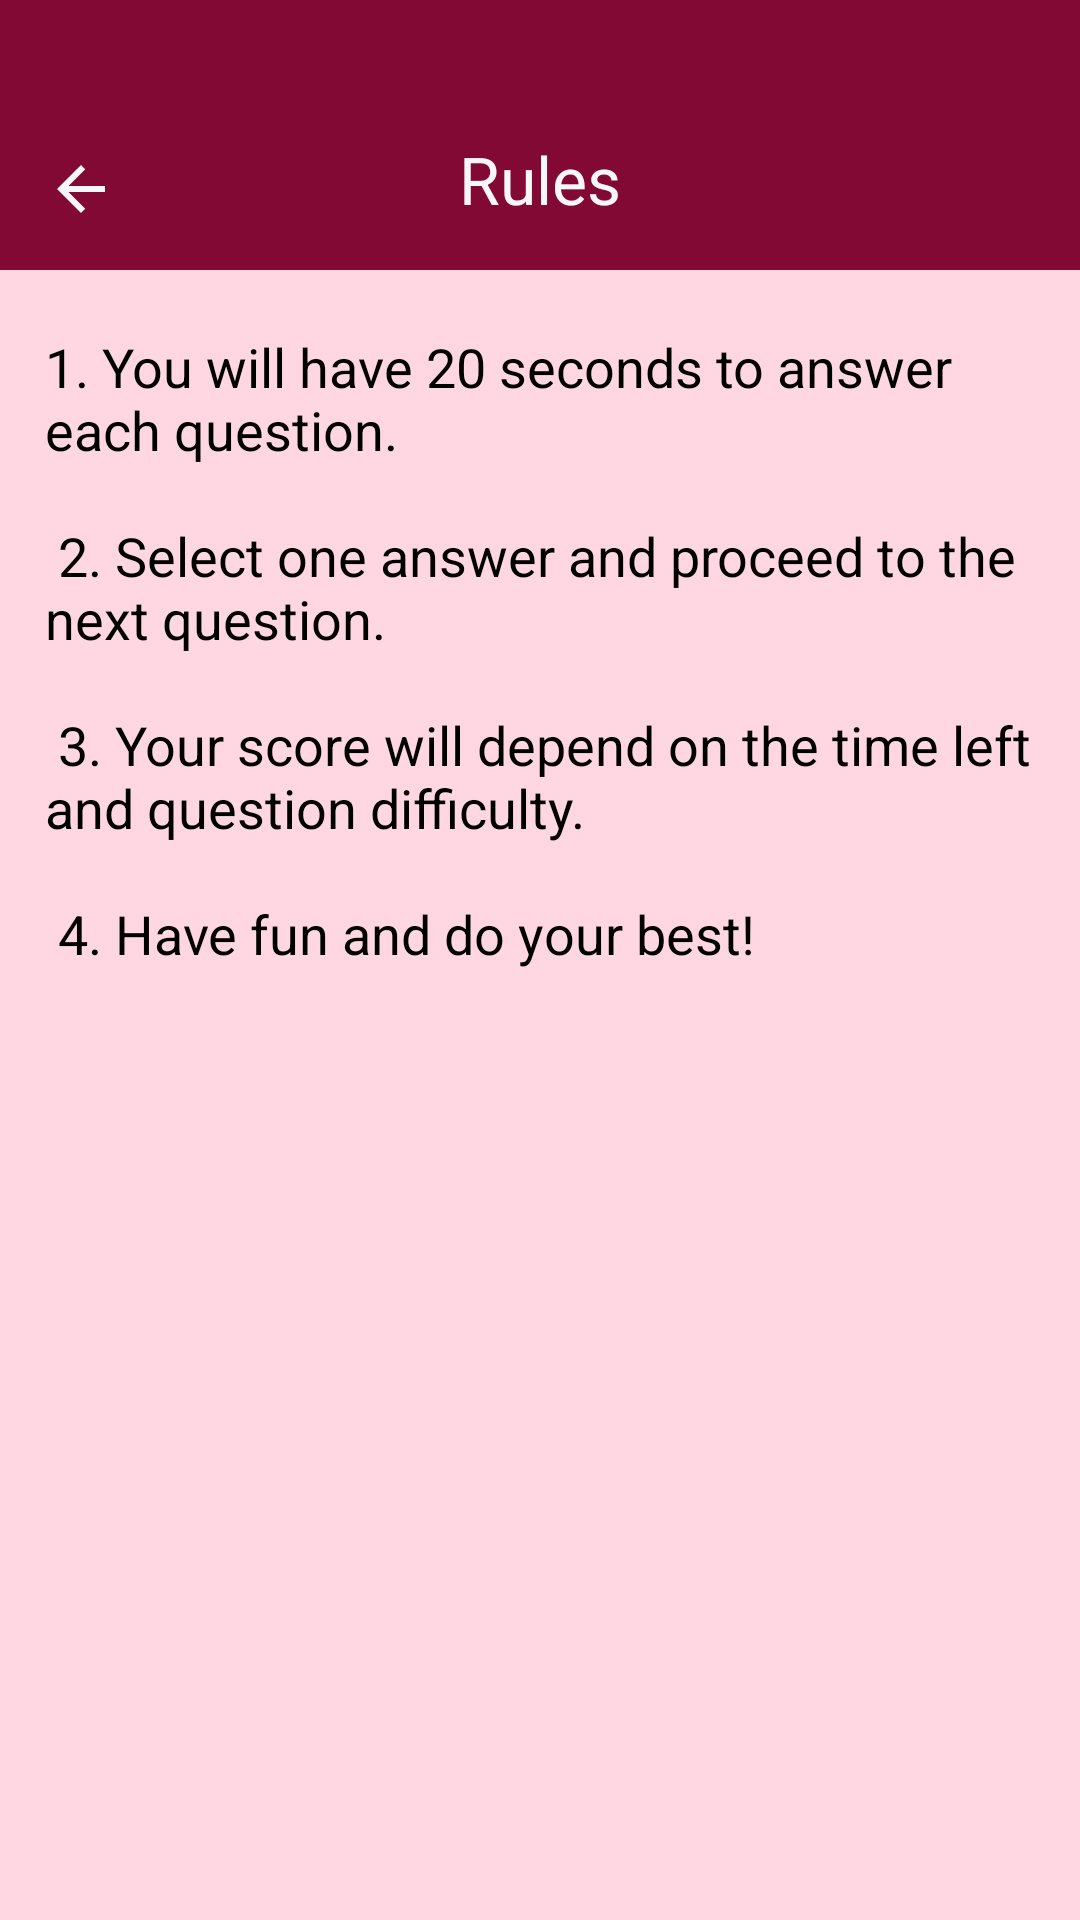

Write the Android layout XML for this screen, with the resource values it uses.
<!-- AndroidManifest.xml: application theme Theme.QuizApp -->
<!-- res/layout/activity_rules.xml -->
<?xml version="1.0" encoding="utf-8"?>
<androidx.constraintlayout.widget.ConstraintLayout xmlns:android="http://schemas.android.com/apk/res/android"
    xmlns:app="http://schemas.android.com/apk/res-auto"
    xmlns:tools="http://schemas.android.com/tools"
    android:id="@+id/main"
    android:layout_width="match_parent"
    android:layout_height="match_parent"
    android:background="@color/card_color_1"
    tools:context=".activities.RulesActivity">

    <com.google.android.material.appbar.AppBarLayout
        android:id="@+id/ruleToolbar"
        android:layout_width="match_parent"
        android:layout_height="90dp"
        app:layout_constraintEnd_toEndOf="parent"
        app:layout_constraintStart_toStartOf="parent"
        app:layout_constraintTop_toTopOf="parent">

        <com.google.android.material.appbar.MaterialToolbar
            android:id="@+id/toolbarDetail"
            android:layout_width="match_parent"
            android:layout_height="match_parent"
            android:background="@color/main_Tool_Bar"
            android:elevation="20dp"
            android:minHeight="?attr/actionBarSize"
            android:paddingTop="15dp"
            app:title="Rules"
            app:titleCentered="true"
            app:titleMarginTop="30dp"
            app:titleTextColor="@color/backgroundColor" />
    </com.google.android.material.appbar.AppBarLayout>

    <ImageView
        android:id="@+id/btnRuleBackMain"
        android:layout_width="wrap_content"
        android:layout_height="wrap_content"
        android:layout_marginStart="15dp"
        android:layout_marginBottom="15dp"
        android:src="@drawable/arrow_back"
        app:layout_constraintBottom_toBottomOf="@+id/ruleToolbar"
        app:layout_constraintStart_toStartOf="parent" />

    <TextView
        android:id="@+id/textView2"
        android:layout_width="match_parent"
        android:layout_height="wrap_content"
        android:layout_marginTop="20dp"
        android:layout_marginStart="15dp"
        android:layout_marginEnd="15dp"
        android:gravity="start"
        android:text="@string/rules"
        android:textAlignment="textStart"
        android:textColor="@color/black"
        android:textSize="18sp"
        app:layout_constraintTop_toBottomOf="@id/ruleToolbar"
        app:layout_constraintEnd_toEndOf="parent"
        app:layout_constraintStart_toStartOf="parent" />

</androidx.constraintlayout.widget.ConstraintLayout>
<!-- resources referenced by this layout -->
<resources>
  <color name="backgroundColor">#F7F7F7</color>
  <color name="black">#FF000000</color>
  <color name="card_color_1">#FFD7E2</color>
  <color name="main_Tool_Bar">#820933</color>
  <!-- drawable arrow_back (drawable) -->
  <vector xmlns:android="http://schemas.android.com/apk/res/android" android:autoMirrored="true" android:height="24dp" android:tint="@color/backgroundColor" android:viewportHeight="24" android:viewportWidth="24" android:width="24dp">
        
      <path android:fillColor="@android:color/white" android:pathData="M20,11H7.83l5.59,-5.59L12,4l-8,8 8,8 1.41,-1.41L7.83,13H20v-2z"/>
      
  </vector>
  <string name="rules"> 1. You will have 20 seconds to answer each question.\n\n
          2. Select one answer and proceed to the next question.\n\n
          3. Your score will depend on the time left and question difficulty.\n\n
          4. Have fun and do your best!</string>
  <style name="Theme.QuizApp" parent="Base.Theme.QuizApp" />
  <style name="Base.Theme.QuizApp" parent="Theme.Material3.DayNight.NoActionBar">
          
          
      </style>
</resources>
